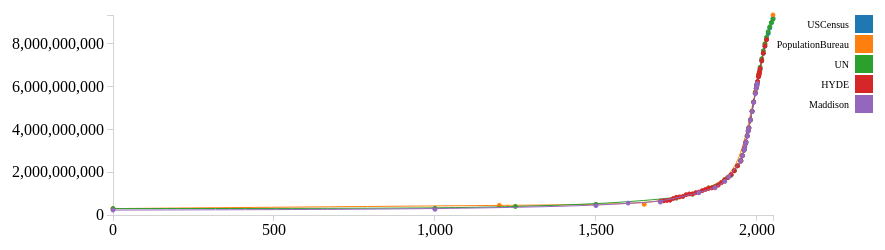
D3 v3 page, settled after 360 driven frames (6 s of simulated time); the page loaded 1 data file(s).


// ── linegraph.js
/**
 * Created by hen on 2/20/14.
 */
var bbVis, brush, createVis, dataSet, handle, height, margin, svg, svg2, width;

margin = {
    top: 50,
    right: 50,
    bottom: 50,
    left: 150
};

width = 960 - margin.left - margin.right;

height = 300 - margin.bottom - margin.top;

bbVis = {
    x: 0 + 100,
    y: 10,
    w: width - 100,
    h: 100
};

dataSet = [];

svg = d3.select("#vis").append("svg").attr({
    width: width + margin.left + margin.right,
    height: height + margin.top + margin.bottom
}).append("g").attr({
    transform: "translate(" + margin.left + "," + margin.top + ")"
});

var color = d3.scale.category10();

d3.csv("timeline.csv", function (data) {

    // convert your csv data and add it to dataSet
    return createVis(data);
});

createVis = function (data) {

    var convertToInt = function (s) {
        return parseInt(s.replace(/,/g, ""), 10);
    };

    color.domain(d3.keys(data[0]).filter(function (key) { return key !== "year"; }));

    var estimates = color.domain().map(function (name) {
        return {
            name: name,
            values: data.map(function (d) {
                return { year: d.year, value: +d[name], estimated: 0 };
            })
        };
    });

    estimates.forEach(function (d, i) {

        d.years = [];
        d.estimate = [];

        d.values.map(function (d1, i1) {
            if (d1.value) {
                d.years.push(d1.year);
                d.estimate.push(d1.value);
            }
        });

        var year_extent = d3.extent(d.years);
        var interpolate = d3.scale.linear().domain(year_extent).range(d.estimate);

        d.values.forEach(function (d1, i1) {

            if (d1.year < year_extent[1] && d1.year > year_extent[0] && d1.value == 0) {
                d1.value = interpolate(d1.year);
            }

            d.values = d.values.filter(function (d1, i1) {
                return d1.value != 0;
            });

        });

    });

    var xAxis, xScale, yAxis, yScale;

    // define the scale and axis for x
    xScale = d3.scale.linear().domain(d3.extent(data, function (d, i) { return d.year; })).range([0, bbVis.w]);
    xAxis = d3.svg.axis().scale(xScale).orient("bottom").ticks(5);

    var min_value = 0;
    var max_value = d3.max(estimates, function (c) { return d3.max(c.values, function (v) { return v.value; }); });

    // define the scale and axis for y
    yScale = d3.scale.linear().domain([max_value, min_value]).range([0, height]);
    yAxis = d3.svg.axis().scale(yScale).orient("left").ticks(7);


    // Add the X Axis
    svg.append("g")
        .attr("class", "x axis")
        .attr("transform", "translate(0," + height + ")")
        .call(xAxis);

    // Add the Y Axis
    svg.append("g")
        .attr("class", "y axis")
        .call(yAxis);

    var line = d3.svg.line()
        .interpolate("basis")
        .x(function (d) { return xScale(d.year); })
        .y(function (d) { return yScale(d.value); });

    var estimate = svg.selectAll(".estimate")
        .data(estimates)
        .enter()
        .append("g")
        .attr("class", "estimate");

    estimate.append("path")
        .attr("class", "line")
        .attr("d", function (d) { return line(d.values); })
        .style("stroke", function (d) { return color(d.name); });

    var point = estimate.append("g")
        .attr("class", "line-point");

    point.selectAll("circle")
        .data(function (d) { return d.values; })
        .enter()
        .append("svg:circle")
        .attr("cx", function (d) { return xScale(d.year); })
        .attr("cy", function (d) { return yScale(d.value); })
        .attr("year", function (d) { return d.year; })
        .attr("r", 2)
        .attr("fill", function (d) { return color(this.parentNode.__data__.name); })
        .attr("stroke", function (d) { return color(this.parentNode.__data__.name); });


    var legend = svg.selectAll(".legend")
        .data(color.domain())
        .enter().append("g")
        .attr("class", "legend")
       .attr("transform", function (d, i) { return "translate(0," + i * 20 + ")"; });

    legend.append("rect")
        .attr("x", width - 18)
        .attr("width", 18)
        .attr("height", 18)
        .style("fill", color);

    legend.append("text")
        .attr("x", width - 24)
        .attr("y", 9)
        .attr("dy", ".35em")
        .attr("font-size", "10px")
        .style("text-anchor", "end")
        .text(function (d) { return d; });

    var std_dev = function (d, i) {

    }


};


### data: timeline.csv
year, USCensus, PopulationBureau, UN, HYDE, Maddison
0, , 300000000, 300000000, , 230820000
1000, , , 310000000, , 267573000
1200, , 450000000, , , 
1250, , , 400000000, , 
1500, , , 500000000, , 438428000
1600, , , , , 556148000
1650, , 500000000, , , 
1700, , , , 640035774, 603490000
1710, , , , 662378306, 
1720, , , , 679615896, 
1730, , , , 689283580, 
1740, , , , 769991547, 
1750, , 795000000, 791000000, 824276110, 
1760, , , , 846137329, 
1770, , , , 864445832, 
1780, , , , 949409344, 
1790, , , , 982617842, 
1800, , , 978000000, 980851296, 
1810, , , , 1045073963, 
1820, , , , 1069841690, 1041834000
1830, , , , 1138392564, 
1840, , , , 1192729394, 
1850, , 1265000000, 1262000000, 1244327949, 
1860, , , , 1270044073, 
1870, , , , 1309430136, 1271915000
1880, , , , 1397685022, 
1890, , , , 1516025314, 
1900, , 1656000000, 1650000000, 1633848213, 1563622000
1910, , , 1750000000, 1753594443, 
1913, , , , , 1791091000
1920, , , 1860000000, 1888034127, 
1930, , , 2070000000, 2073363421, 
1940, , , 2300000000, 2299541939, 
1950, 2555974605, 2516000000, 2529346000, 2528313293, 2524324000
1955, 2780923093, , 2763453000, 2767727535, 2766471000
1960, 3041697768, , 3023358000, 3035624545, 3038795000
1962, 3138922062, , , 3155862958, 3132691000
1965, 3349287332, , 3331670000, 3351348699, 3328882000
1966, 3419728217, , , 3420389193, 3397631000
1970, 3711961664, , 3685777000, 3696590163, 3685058000
1973, 3941550996, , , 3923325629, 3916489000
1975, 4088611586, , 4061317000, 4073741819, 4065408000
1980, 4452547522, , 4437609000, 4442296596, 4435598000
1985, 4852051940, , 4846247000, 4843949085, 4830813000
1990, 5283687429, , 5290452000, 5279521283, 5259502000
1995, 5696676739, 5760000000, 5713073000, 5692354537, 5677287000
1998, 5932090951, , , 5930407103, 5914930000
1999, 6008254795, , , 6008326071, 5997967000
2000, 6083550220, , 6115367000, 6085574386, 6071144000
2001, 6159242510, , , , 6149006000
2002, 6234361771, 6215000000, , 6238183321, 
2005, 6456443080, 6477000000, 6512276000, 6464751609, 
2006, 6530984631, 6555000000, , 6540285038, 
2007, 6606214786, 6625000000, , 6615854053, 
2008, 6681112529, 6705000000, , 6691483957, 
2009, 6755987239, , , , 
2010, 6830586985, , 6908688000, 6842925208, 
2015, 7200008584, , 7302186000, 7219433211, 
2020, 7557514266, , 7674833000, 7577890552, 
2025, 7892758722, 8000000000, 8011533000, 7905241284, 
... 5 more rows